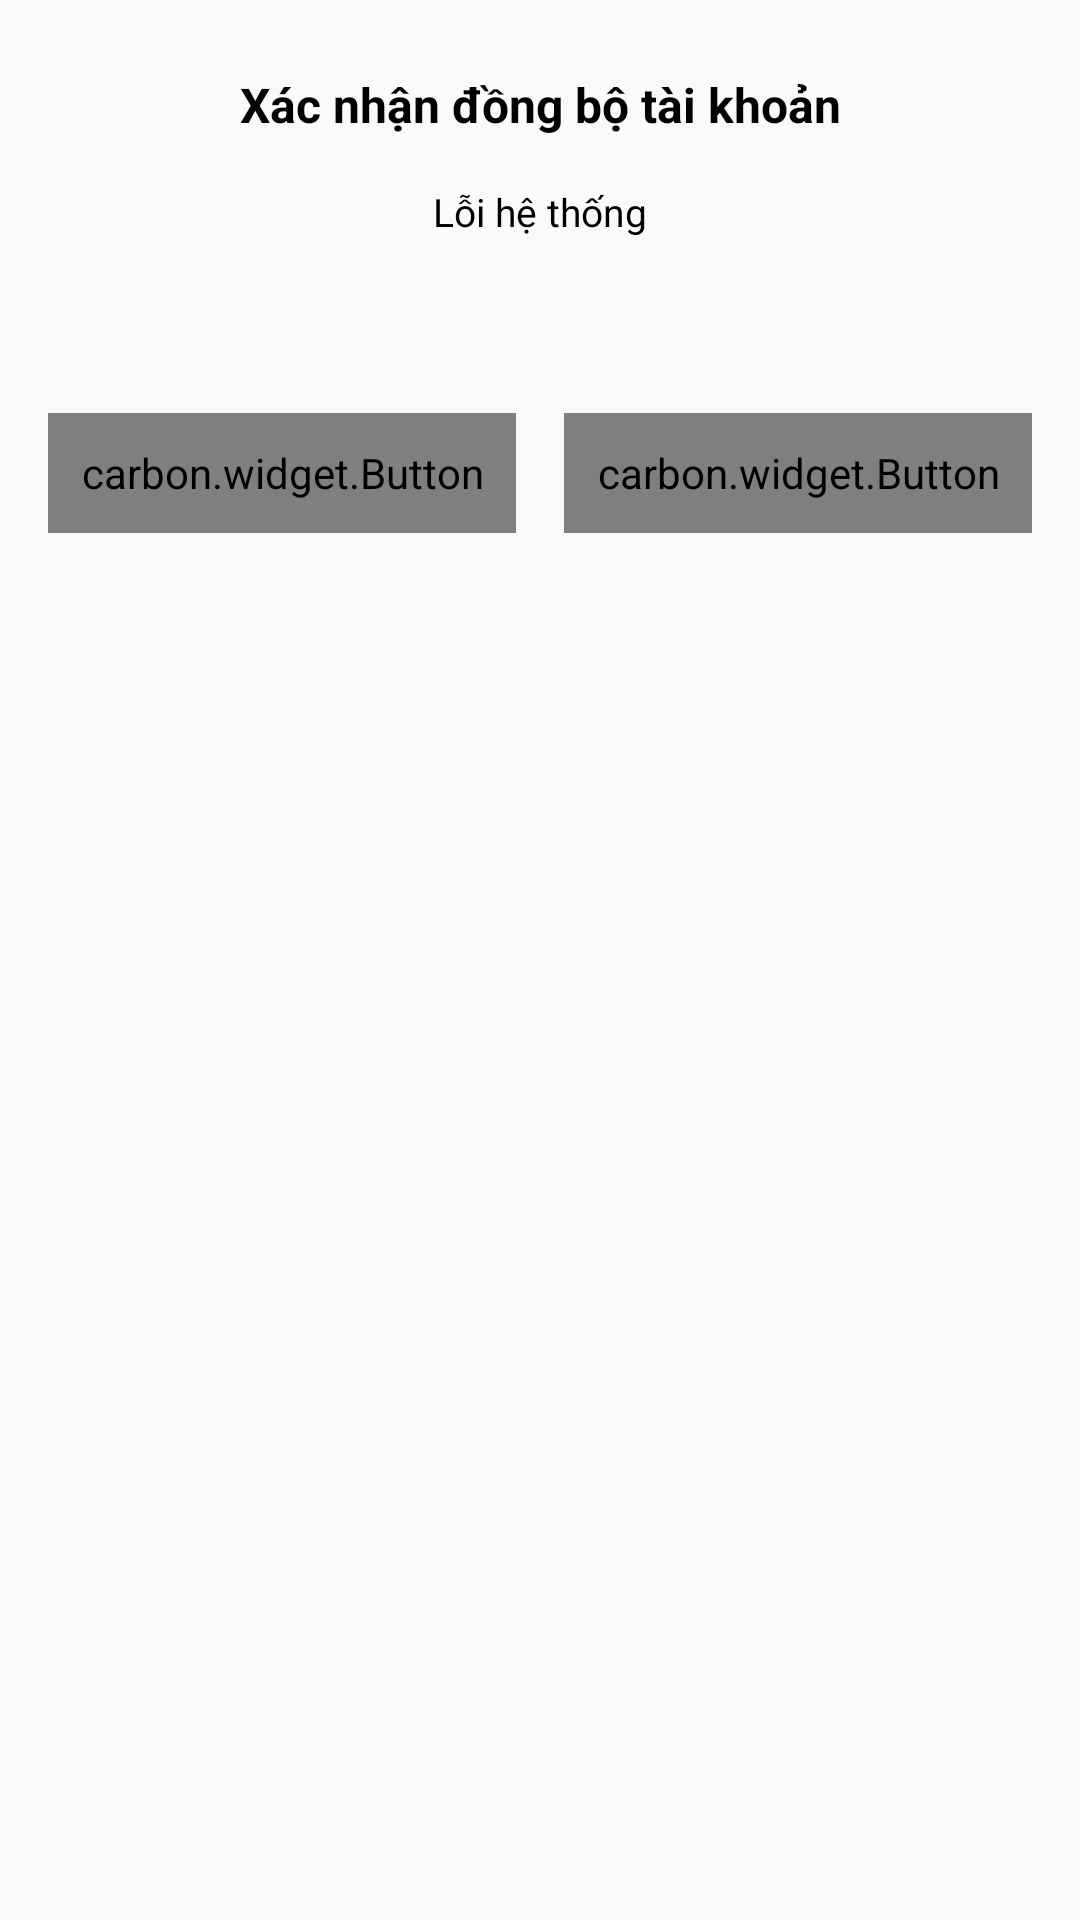

Write the Android layout XML for this screen, with the resource values it uses.
<!-- AndroidManifest.xml: application theme AppTheme -->
<!-- res/layout/dialog_base.xml -->
<?xml version="1.0" encoding="utf-8"?>
<androidx.constraintlayout.widget.ConstraintLayout
    xmlns:android="http://schemas.android.com/apk/res/android"
    xmlns:app="http://schemas.android.com/apk/res-auto"
    android:layout_width="match_parent"
    android:layout_height="wrap_content"
    android:background="@drawable/bg_round_white"
    android:paddingBottom="24dp">

    <TextView
        android:id="@+id/tv_title_base"
        android:layout_width="wrap_content"
        android:layout_height="wrap_content"
        android:layout_gravity="center"
        android:layout_marginHorizontal="16dp"
        android:layout_marginTop="24dp"
        android:text="Xác nhận đồng bộ tài khoản"
        android:textColor="@color/black"
        android:textSize="16sp"
        android:textStyle="bold"
        app:layout_constraintEnd_toEndOf="parent"
        app:layout_constraintStart_toStartOf="parent"
        app:layout_constraintTop_toTopOf="parent" />

    <TextView
        android:id="@+id/tv_message_base"
        android:layout_width="0dp"
        android:layout_height="wrap_content"
        android:layout_marginHorizontal="16dp"
        android:layout_marginTop="16dp"
        android:gravity="center|top"
        android:minHeight="60dp"
        android:text="Lỗi hệ thống"
        android:textColor="@color/black"
        android:textSize="13sp"
        app:layout_constraintEnd_toEndOf="parent"
        app:layout_constraintStart_toStartOf="parent"
        app:layout_constraintTop_toBottomOf="@id/tv_title_base" />

    <carbon.widget.Button
        android:id="@+id/btn_negative_base"
        android:layout_width="0dp"
        android:layout_height="40dp"
        android:layout_marginStart="16dp"
        android:layout_marginTop="16dp"
        android:background="#6c6f7d"
        android:stateListAnimator="@null"
        android:text="Hủy bỏ"
        android:textAllCaps="false"
        android:textColor="@color/white"
        android:textSize="14sp"
        android:visibility="visible"
        app:carbon_cornerRadius="@dimen/_8dp"
        app:layout_constraintEnd_toStartOf="@id/btn_confirm_base"
        app:layout_constraintStart_toStartOf="parent"
        app:layout_constraintTop_toBottomOf="@id/tv_message_base" />

    <carbon.widget.Button
        android:id="@+id/btn_confirm_base"
        android:layout_width="0dp"
        android:layout_height="40dp"
        android:layout_marginStart="16dp"
        android:layout_marginTop="16dp"
        android:layout_marginEnd="16dp"
        android:background="@color/color_primary"
        android:stateListAnimator="@null"
        android:text="Đồng ú"
        android:textAllCaps="false"
        android:textColor="@color/white"
        android:textSize="14sp"
        app:carbon_cornerRadius="8dp"
        app:layout_constraintEnd_toEndOf="parent"
        app:layout_constraintStart_toEndOf="@id/btn_negative_base"
        app:layout_constraintTop_toBottomOf="@id/tv_message_base" />

</androidx.constraintlayout.widget.ConstraintLayout>
<!-- resources referenced by this layout -->
<resources>
  <color name="black">#FF000000</color>
  <color name="color_primary">#1AB65C</color>
  <color name="white">#FFFFFFFF</color>
  <dimen name="_8dp">8dp</dimen>
  <style name="AppTheme" parent="Theme.AppCompat.Light.NoActionBar">
          
          <item name="colorPrimary">@color/color_primary</item>
          <item name="colorPrimaryDark">@color/color_primary</item>
          <item name="colorAccent">@color/color_primary</item>
          <item name="android:statusBarColor">@color/color_primary</item>
      </style>
</resources>
